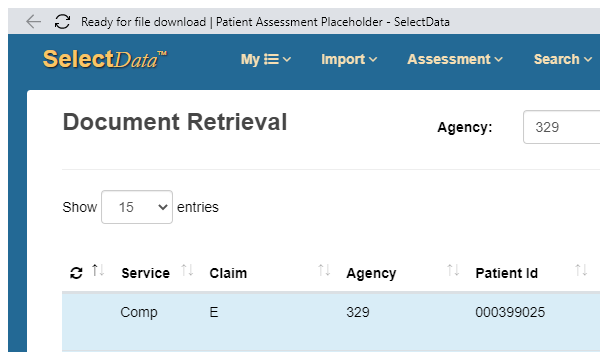
Workflow: Lock_Unlock Records

Step 1 [try]: Attach Browser 'Readyforf Page'

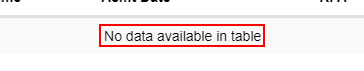
Step 2 [try]: get-text from the tbody

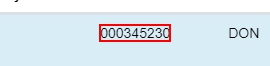
Step 3 [try]: find the element '{0}'

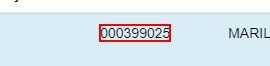
Step 4 [then]: click on the element '{{PatientId}}'

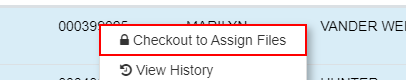
Step 5 [try]: click on the list item 'Checkout to Assign Files'

Step 6: click on the list item 'Check In' (same screen as step 5)